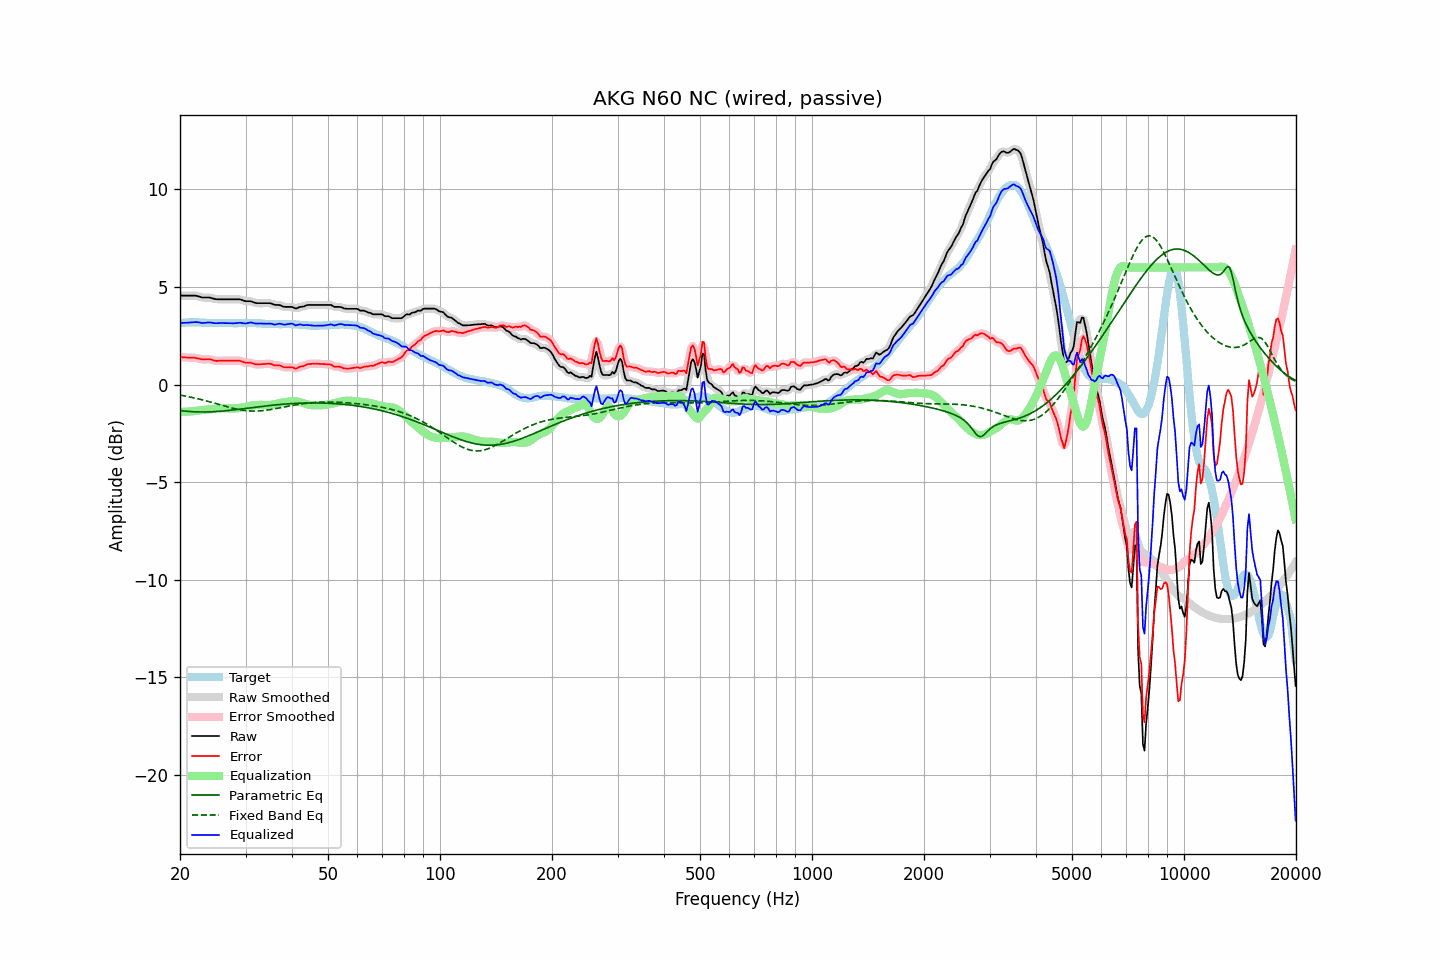

The file beside this chart, header and first rows:
frequency, raw, error, smoothed, error_smoothed, equalization, parametric_eq, fixed_band_eq, equalized_raw, equalized_smoothed, target
20.00, 4.56, 1.41, 4.56, 1.41, -1.40, -1.34, -0.54, 3.16, 3.16, 3.15
20.20, 4.56, 1.40, 4.56, 1.40, -1.40, -1.35, -0.55, 3.16, 3.16, 3.16
20.40, 4.56, 1.39, 4.56, 1.40, -1.40, -1.35, -0.57, 3.16, 3.16, 3.17
20.61, 4.56, 1.39, 4.56, 1.39, -1.40, -1.36, -0.59, 3.16, 3.16, 3.17
20.81, 4.56, 1.38, 4.56, 1.39, -1.39, -1.37, -0.60, 3.17, 3.17, 3.17
21.02, 4.56, 1.38, 4.56, 1.38, -1.39, -1.38, -0.62, 3.17, 3.17, 3.17
21.23, 4.56, 1.37, 4.56, 1.38, -1.38, -1.38, -0.63, 3.18, 3.18, 3.18
21.44, 4.56, 1.37, 4.56, 1.38, -1.38, -1.39, -0.65, 3.18, 3.18, 3.18
21.66, 4.56, 1.37, 4.56, 1.37, -1.37, -1.39, -0.67, 3.19, 3.19, 3.18
21.87, 4.56, 1.37, 4.56, 1.37, -1.36, -1.40, -0.69, 3.20, 3.20, 3.18
22.09, 4.55, 1.35, 4.55, 1.36, -1.35, -1.40, -0.71, 3.20, 3.20, 3.19
22.31, 4.53, 1.34, 4.53, 1.34, -1.34, -1.40, -0.73, 3.19, 3.19, 3.19
22.54, 4.51, 1.33, 4.50, 1.32, -1.33, -1.41, -0.75, 3.18, 3.18, 3.18
22.76, 4.48, 1.31, 4.48, 1.30, -1.32, -1.41, -0.77, 3.16, 3.16, 3.17
22.99, 4.46, 1.29, 4.46, 1.29, -1.31, -1.41, -0.79, 3.15, 3.16, 3.17
23.22, 4.46, 1.29, 4.46, 1.29, -1.30, -1.41, -0.81, 3.16, 3.16, 3.17
23.45, 4.46, 1.30, 4.46, 1.29, -1.29, -1.41, -0.83, 3.17, 3.16, 3.16
23.69, 4.46, 1.30, 4.46, 1.30, -1.29, -1.40, -0.85, 3.17, 3.18, 3.16
23.92, 4.46, 1.30, 4.46, 1.30, -1.28, -1.40, -0.87, 3.18, 3.18, 3.16
24.16, 4.45, 1.29, 4.44, 1.28, -1.27, -1.40, -0.90, 3.18, 3.18, 3.16
24.40, 4.42, 1.26, 4.42, 1.26, -1.26, -1.40, -0.92, 3.16, 3.16, 3.16
24.65, 4.40, 1.24, 4.40, 1.24, -1.25, -1.39, -0.94, 3.15, 3.15, 3.16
24.89, 4.38, 1.22, 4.38, 1.22, -1.24, -1.39, -0.97, 3.14, 3.14, 3.16
25.14, 4.37, 1.21, 4.37, 1.22, -1.23, -1.38, -0.99, 3.14, 3.14, 3.16
25.39, 4.37, 1.22, 4.37, 1.22, -1.22, -1.38, -1.02, 3.15, 3.15, 3.15
25.65, 4.37, 1.22, 4.37, 1.22, -1.22, -1.37, -1.04, 3.15, 3.15, 3.15
25.91, 4.37, 1.22, 4.37, 1.22, -1.22, -1.36, -1.06, 3.15, 3.15, 3.15
26.16, 4.37, 1.22, 4.37, 1.22, -1.22, -1.36, -1.09, 3.15, 3.15, 3.15
26.43, 4.37, 1.22, 4.37, 1.22, -1.22, -1.35, -1.11, 3.15, 3.15, 3.15
26.69, 4.37, 1.22, 4.37, 1.22, -1.22, -1.34, -1.13, 3.15, 3.15, 3.14
26.96, 4.37, 1.22, 4.37, 1.22, -1.23, -1.33, -1.15, 3.14, 3.14, 3.14
27.23, 4.37, 1.22, 4.37, 1.22, -1.23, -1.32, -1.18, 3.14, 3.14, 3.14
27.50, 4.37, 1.23, 4.37, 1.23, -1.23, -1.31, -1.20, 3.14, 3.14, 3.14
27.77, 4.37, 1.23, 4.37, 1.23, -1.23, -1.31, -1.22, 3.14, 3.14, 3.14
28.05, 4.37, 1.23, 4.37, 1.23, -1.23, -1.30, -1.24, 3.14, 3.14, 3.14
28.33, 4.37, 1.23, 4.37, 1.23, -1.22, -1.29, -1.26, 3.14, 3.15, 3.14
28.62, 4.37, 1.23, 4.37, 1.23, -1.21, -1.28, -1.27, 3.15, 3.16, 3.14
28.90, 4.37, 1.22, 4.36, 1.22, -1.20, -1.27, -1.29, 3.17, 3.16, 3.15
29.19, 4.35, 1.20, 4.35, 1.20, -1.19, -1.26, -1.30, 3.16, 3.16, 3.15
29.48, 4.32, 1.17, 4.32, 1.17, -1.17, -1.25, -1.32, 3.14, 3.15, 3.15
29.78, 4.29, 1.13, 4.29, 1.14, -1.16, -1.23, -1.33, 3.13, 3.13, 3.16
30.08, 4.27, 1.11, 4.27, 1.12, -1.14, -1.22, -1.34, 3.13, 3.13, 3.16
30.38, 4.27, 1.11, 4.27, 1.11, -1.12, -1.21, -1.35, 3.15, 3.15, 3.15
30.68, 4.27, 1.12, 4.27, 1.12, -1.10, -1.20, -1.35, 3.17, 3.17, 3.15
30.99, 4.27, 1.12, 4.26, 1.11, -1.09, -1.19, -1.36, 3.18, 3.17, 3.15
31.30, 4.24, 1.09, 4.24, 1.09, -1.07, -1.18, -1.36, 3.17, 3.17, 3.15
31.61, 4.21, 1.06, 4.21, 1.06, -1.06, -1.17, -1.36, 3.15, 3.15, 3.15
31.93, 4.18, 1.03, 4.18, 1.04, -1.05, -1.16, -1.36, 3.13, 3.13, 3.15
32.24, 4.17, 1.03, 4.17, 1.03, -1.05, -1.15, -1.36, 3.12, 3.12, 3.14
32.57, 4.17, 1.03, 4.17, 1.03, -1.04, -1.14, -1.35, 3.13, 3.12, 3.14
32.89, 4.17, 1.03, 4.17, 1.04, -1.04, -1.13, -1.35, 3.13, 3.13, 3.13
33.22, 4.17, 1.05, 4.17, 1.04, -1.04, -1.12, -1.34, 3.12, 3.12, 3.12
33.55, 4.17, 1.05, 4.17, 1.05, -1.05, -1.11, -1.33, 3.12, 3.12, 3.12
33.89, 4.17, 1.06, 4.17, 1.06, -1.05, -1.10, -1.32, 3.11, 3.11, 3.11
34.23, 4.17, 1.06, 4.17, 1.06, -1.05, -1.09, -1.31, 3.11, 3.12, 3.11
34.57, 4.17, 1.06, 4.17, 1.07, -1.05, -1.08, -1.30, 3.12, 3.12, 3.11
34.92, 4.17, 1.06, 4.16, 1.06, -1.05, -1.07, -1.29, 3.12, 3.12, 3.10
35.27, 4.15, 1.05, 4.14, 1.04, -1.04, -1.06, -1.27, 3.11, 3.10, 3.10
35.62, 4.11, 1.01, 4.11, 1.01, -1.03, -1.06, -1.26, 3.08, 3.09, 3.10
35.97, 4.08, 0.98, 4.09, 0.99, -1.01, -1.05, -1.24, 3.07, 3.08, 3.10
... 635 more rows
